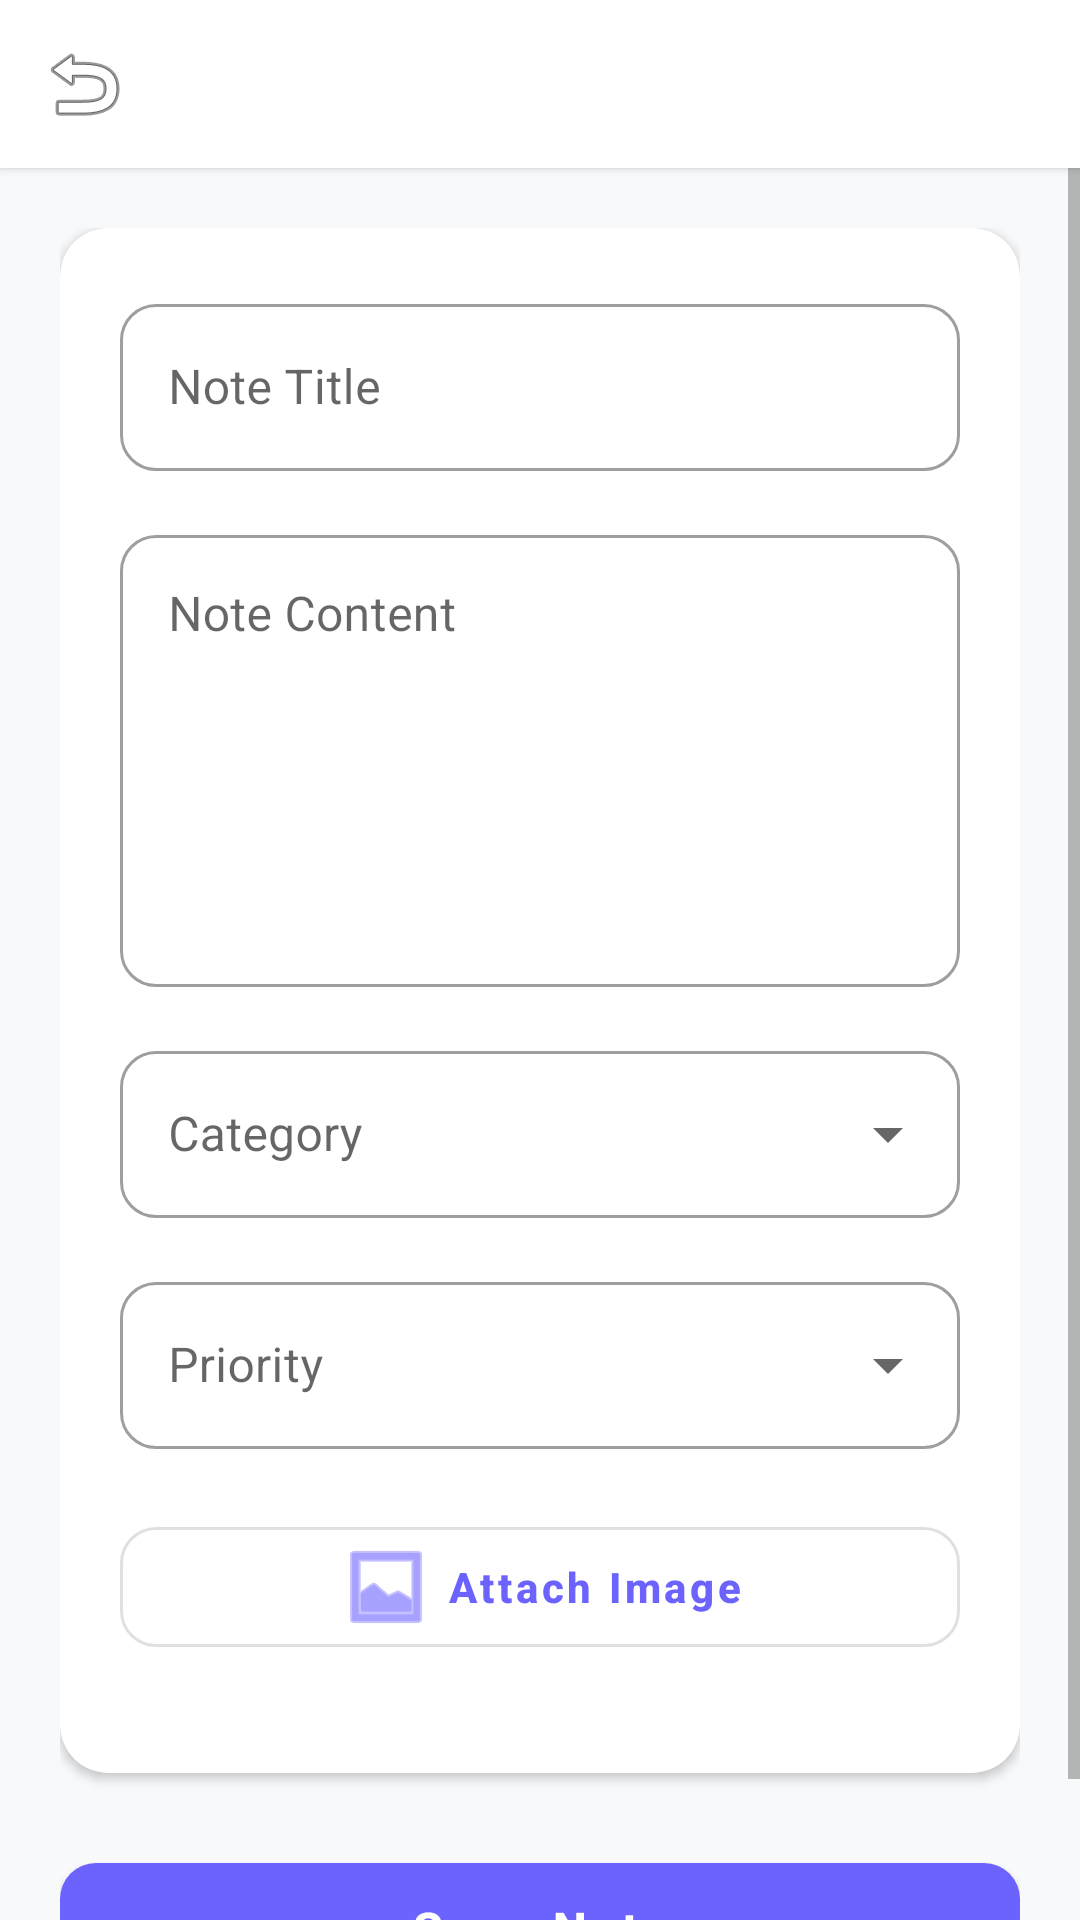

This screen was rendered from an Android layout file. Write that file and the resources it references.
<!-- AndroidManifest.xml: application theme Theme.SnapNote -->
<!-- res/layout/activity_add_note.xml -->
<?xml version="1.0" encoding="utf-8"?>
<LinearLayout xmlns:android="http://schemas.android.com/apk/res/android"
    xmlns:app="http://schemas.android.com/apk/res-auto"
    android:layout_width="match_parent"
    android:layout_height="match_parent"
    android:orientation="vertical"
    android:background="@color/colorBackground">

    
    <androidx.appcompat.widget.Toolbar
        android:id="@+id/toolbar"
        android:layout_width="match_parent"
        android:layout_height="?attr/actionBarSize"
        android:background="@color/colorSurface"
        android:elevation="2dp"
        app:titleTextColor="@color/colorText"
        app:navigationIcon="@android:drawable/ic_menu_revert" />

    <ScrollView
        android:layout_width="match_parent"
        android:layout_height="match_parent">

        <LinearLayout
            android:layout_width="match_parent"
            android:layout_height="wrap_content"
            android:orientation="vertical"
            android:padding="20dp">

            <com.google.android.material.card.MaterialCardView
                android:layout_width="match_parent"
                android:layout_height="wrap_content"
                app:cardCornerRadius="16dp"
                app:cardElevation="2dp"
                app:strokeWidth="0dp"
                android:layout_marginBottom="24dp">

                <LinearLayout
                    android:layout_width="match_parent"
                    android:layout_height="wrap_content"
                    android:orientation="vertical"
                    android:padding="20dp">

                    
                    <com.google.android.material.textfield.TextInputLayout
                        android:layout_width="match_parent"
                        android:layout_height="wrap_content"
                        android:hint="Note Title"
                        style="@style/Widget.MaterialComponents.TextInputLayout.OutlinedBox"
                        app:boxCornerRadiusBottomEnd="12dp"
                        app:boxCornerRadiusBottomStart="12dp"
                        app:boxCornerRadiusTopEnd="12dp"
                        app:boxCornerRadiusTopStart="12dp"
                        android:layout_marginBottom="16dp">
                        <com.google.android.material.textfield.TextInputEditText
                            android:id="@+id/etNoteTitle"
                            android:layout_width="match_parent"
                            android:layout_height="wrap_content"
                            android:inputType="textCapSentences"
                            android:textColor="@color/colorText" />
                    </com.google.android.material.textfield.TextInputLayout>

                    
                    <com.google.android.material.textfield.TextInputLayout
                        android:layout_width="match_parent"
                        android:layout_height="wrap_content"
                        android:hint="Note Content"
                        style="@style/Widget.MaterialComponents.TextInputLayout.OutlinedBox"
                        app:boxCornerRadiusBottomEnd="12dp"
                        app:boxCornerRadiusBottomStart="12dp"
                        app:boxCornerRadiusTopEnd="12dp"
                        app:boxCornerRadiusTopStart="12dp"
                        android:layout_marginBottom="16dp">
                        <com.google.android.material.textfield.TextInputEditText
                            android:id="@+id/etNoteContent"
                            android:layout_width="match_parent"
                            android:layout_height="wrap_content"
                            android:inputType="textMultiLine|textCapSentences"
                            android:minLines="6"
                            android:gravity="top"
                            android:textColor="@color/colorText" />
                    </com.google.android.material.textfield.TextInputLayout>

                    
                    <com.google.android.material.textfield.TextInputLayout
                        android:layout_width="match_parent"
                        android:layout_height="wrap_content"
                        android:hint="Category"
                        style="@style/Widget.MaterialComponents.TextInputLayout.OutlinedBox.ExposedDropdownMenu"
                        app:boxCornerRadiusBottomEnd="12dp"
                        app:boxCornerRadiusBottomStart="12dp"
                        app:boxCornerRadiusTopEnd="12dp"
                        app:boxCornerRadiusTopStart="12dp"
                        android:layout_marginBottom="16dp">
                        <AutoCompleteTextView
                            android:id="@+id/spinnerCategory"
                            android:layout_width="match_parent"
                            android:layout_height="wrap_content"
                            android:focusable="false"
                            android:textColor="@color/colorText" />
                    </com.google.android.material.textfield.TextInputLayout>

                    
                    <com.google.android.material.textfield.TextInputLayout
                        android:layout_width="match_parent"
                        android:layout_height="wrap_content"
                        android:hint="Priority"
                        style="@style/Widget.MaterialComponents.TextInputLayout.OutlinedBox.ExposedDropdownMenu"
                        app:boxCornerRadiusBottomEnd="12dp"
                        app:boxCornerRadiusBottomStart="12dp"
                        app:boxCornerRadiusTopEnd="12dp"
                        app:boxCornerRadiusTopStart="12dp"
                        android:layout_marginBottom="20dp">
                        <AutoCompleteTextView
                            android:id="@+id/spinnerPriority"
                            android:layout_width="match_parent"
                            android:layout_height="wrap_content"
                            android:focusable="false"
                            android:textColor="@color/colorText" />
                    </com.google.android.material.textfield.TextInputLayout>

                    
                    <com.google.android.material.button.MaterialButton
                        android:id="@+id/btnPickImage"
                        android:layout_width="match_parent"
                        android:layout_height="wrap_content"
                        android:text="Attach Image"
                        app:icon="@android:drawable/ic_menu_gallery"
                        app:iconGravity="textStart"
                        app:cornerRadius="12dp"
                        style="@style/Widget.MaterialComponents.Button.OutlinedButton"
                        android:layout_marginBottom="16dp"
                        android:textAllCaps="false" />

                    
                    <com.google.android.material.imageview.ShapeableImageView
                        android:id="@+id/ivImagePreview"
                        android:layout_width="match_parent"
                        android:layout_height="200dp"
                        android:scaleType="centerCrop"
                        android:visibility="gone"
                        android:layout_marginBottom="16dp"
                        app:shapeAppearanceOverlay="@style/CircleImage"
                        app:cornerSize="16dp" />

                </LinearLayout>
            </com.google.android.material.card.MaterialCardView>

            
            <com.google.android.material.button.MaterialButton
                android:id="@+id/btnSaveNote"
                android:layout_width="match_parent"
                android:layout_height="56dp"
                android:text="Save Note"
                android:textSize="16sp"
                android:textStyle="bold"
                android:textAllCaps="false"
                app:cornerRadius="12dp"
                app:backgroundTint="@color/colorPrimary" />

        </LinearLayout>
    </ScrollView>
</LinearLayout>
<!-- resources referenced by this layout -->
<resources>
  <color name="colorBackground">#F8F9FA</color>
  <color name="colorPrimary">#6C63FF</color>
  <color name="colorSurface">#FFFFFF</color>
  <color name="colorText">#2E2E2E</color>
  <style name="CircleImage" parent="">
          <item name="cornerSize">50%</item>
      </style>
  <style name="Theme.SnapNote" parent="Theme.MaterialComponents.DayNight.NoActionBar">
          
          <item name="colorPrimary">@color/colorPrimary</item>
          <item name="colorPrimaryVariant">@color/colorPrimaryDark</item>
          <item name="colorOnPrimary">@color/colorOnPrimary</item>
  
          
          <item name="colorSecondary">@color/colorSecondary</item>
          <item name="colorOnSecondary">@color/colorOnSecondary</item>
  
          
          <item name="android:windowBackground">@color/colorBackground</item>
          <item name="colorSurface">@color/colorSurface</item>
          <item name="colorError">@color/colorError</item>
  
          
          <item name="android:statusBarColor">@color/colorBackground</item>
          <item name="android:navigationBarColor">@color/colorBackground</item>
          <item name="android:windowLightStatusBar">false</item>
  
          
          <item name="android:textColorPrimary">@color/colorText</item>
          <item name="android:textColorSecondary">@color/colorTextSecondary</item>
          <item name="android:textColorHint">@color/colorTextHint</item>
  
          
          <item name="materialButtonStyle">@style/Widget.SnapNote.Button</item>
      </style>
  <color name="colorPrimaryDark">#5A52D5</color>
  <color name="colorOnPrimary">#FFFFFF</color>
  <color name="colorSecondary">#FFB6B9</color>
  <color name="colorOnSecondary">#2E2E2E</color>
  <color name="colorError">#B3261E</color>
  <color name="colorTextSecondary">#757575</color>
  <color name="colorTextHint">#9E9E9E</color>
  <style name="Widget.SnapNote.Button" parent="Widget.MaterialComponents.Button">
          <item name="backgroundTint">@color/colorPrimary</item>
          <item name="android:textColor">@color/colorOnPrimary</item>
          <item name="cornerRadius">12dp</item>
          <item name="android:textAllCaps">false</item>
          <item name="android:textStyle">bold</item>
      </style>
</resources>
